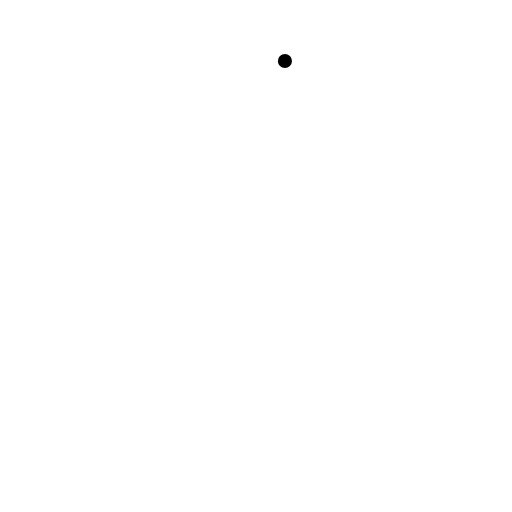
t = 0.00 s
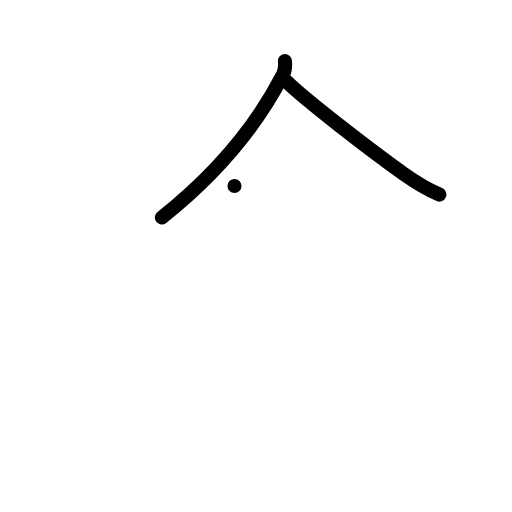
t = 2.00 s
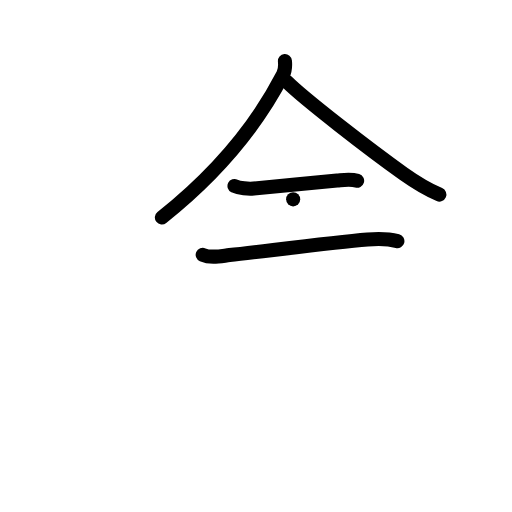
t = 4.00 s
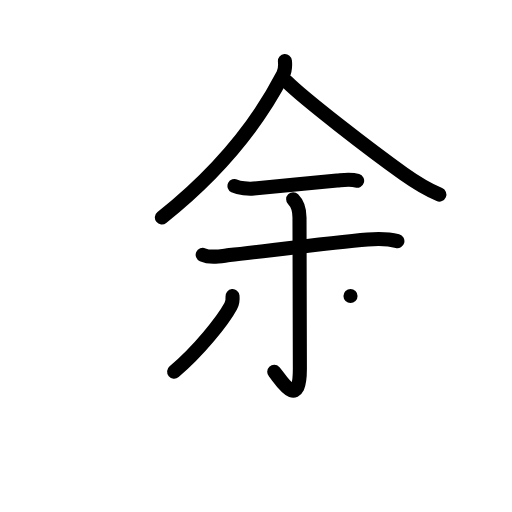
t = 6.00 s
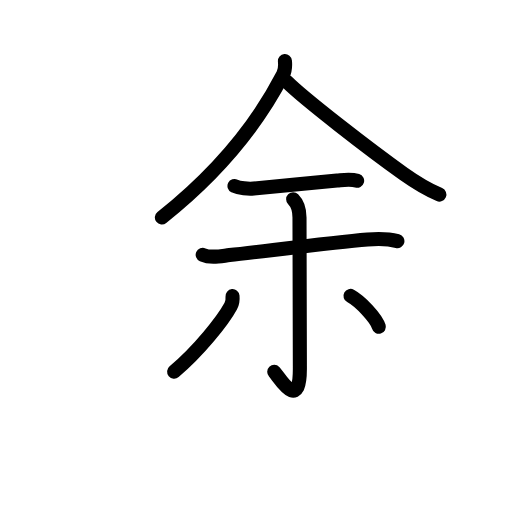
t = 6.50 s
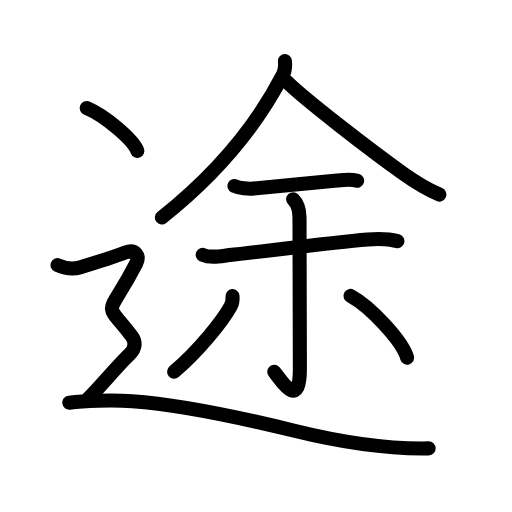
t = 10.00 s

The animated SVG that drew these frames (rendered in a browser with its animation timeline set to each time). Animation: 35 SMIL elements (animate=35); one cycle of 10.00 s.

<?xml version="1.0" encoding="UTF-8"?>
<!--
AniKanjiVG is licensed by CC-BY-SA Paul C. Sommerhoff (https://bitbucket.org/sommerhoff/anikanjivg).
AniKanjiVG uses KanjiVG which is licensed by CC-BY-SA Ulrich Apel (http://kanjivg.tagaini.net).
See also http://creativecommons.org/licenses/by-sa/3.0/
-->
<svg xmlns:kvg='http://kanjivg.tagaini.net' xmlns='http://www.w3.org/2000/svg' width='109' height='109' viewBox='0 0 109 109' style='fill:none;stroke:#000000;stroke-width:3;stroke-linecap:round;stroke-linejoin:round;' id="kvg:kanji_09014"><g id="kvg:09014" kvg:element="途"><g id="kvg:09014-g1" kvg:element="余" kvg:phon="余"><g id="kvg:09014-g2" kvg:element="人" kvg:position="top"><path id="kvg:09014-s1" kvg:type="㇒" d="M60.66,13c0.07,0.78,0.13,1.86-0.4,2.88c-3.88,7.5-11.26,18.87-25.8,30.42"><animate attributeName="d" begin="0.0s" dur="0.5s" from="M60.66,13C60.66,13,60.66,13,60.66,13" to="M60.66,13c0.07,0.78,0.13,1.86-0.4,2.88" />
<animate attributeName="d" begin="0.5s" dur="0.5s" from="M60.66,13c0.07,0.78,0.13,1.86-0.4,2.88c0,0,0,0,0,0,0" to="M60.66,13c0.07,0.78,0.13,1.86-0.4,2.88c-3.88,7.5-11.26,18.87-25.8,30.42" />
</path>
<path id="kvg:09014-s2" kvg:type="㇏" d="M61.02,17.36c3.67,3.66,17.71,14.53,24.96,19.68c1.89,1.34,4.27,2.97,7.56,4.38"><animate attributeName="d" begin="1.0s" dur="0.5s" from="M61.02,17.36C61.02,17.36,61.02,17.36,61.02,17.36" to="M61.02,17.36c3.67,3.66,17.71,14.53,24.96,19.68" />
<animate attributeName="d" begin="1.5s" dur="0.5s" from="M61.02,17.36c3.67,3.66,17.71,14.53,24.96,19.68c0,0,0,0,0,0,0" to="M61.02,17.36c3.67,3.66,17.71,14.53,24.96,19.68c1.89,1.34,4.27,2.97,7.56,4.38" />
<animate attributeName="d" begin="0s" dur="1.0s" from="M-100,-100" to="M-100,-100" />
</path>
</g>
<g id="kvg:09014-g3" kvg:position="bottom"><path id="kvg:09014-s3" kvg:type="㇐" d="M49.92,39.59c1,0.5,3,0.67,4.08,0.56c4.78-0.46,12.98-1.27,17.77-1.71c1.44-0.13,2.86-0.38,4.26,0.05"><animate attributeName="d" begin="2.0s" dur="0.3333333333333333s" from="M49.92,39.59C49.92,39.59,49.92,39.59,49.92,39.59" to="M49.92,39.59c1,0.5,3,0.67,4.08,0.56" />
<animate attributeName="d" begin="2.3333333333333335s" dur="0.3333333333333333s" from="M49.92,39.59c1,0.5,3,0.67,4.08,0.56c0,0,0,0,0,0,0" to="M49.92,39.59c1,0.5,3,0.67,4.08,0.56c4.78-0.46,12.98-1.27,17.77-1.71" />
<animate attributeName="d" begin="2.6666666666666665s" dur="0.3333333333333333s" from="M49.92,39.59c1,0.5,3,0.67,4.08,0.56c4.78-0.46,12.98-1.27,17.77-1.71c0,0,0,0,0,0,0" to="M49.92,39.59c1,0.5,3,0.67,4.08,0.56c4.78-0.46,12.98-1.27,17.77-1.71c1.44-0.13,2.86-0.38,4.26,0.05" />
<animate attributeName="d" begin="0s" dur="2.0s" from="M-100,-100" to="M-100,-100" />
</path>
<path id="kvg:09014-s4" kvg:type="㇐" d="M43.15,54.25c1.74,0.77,3.91,0.26,5.71,0.06c7.9-0.88,21.61-2.67,29.39-3.32c2.03-0.17,4.38-0.18,6.35,0.34"><animate attributeName="d" begin="3.0s" dur="0.3333333333333333s" from="M43.15,54.25C43.15,54.25,43.15,54.25,43.15,54.25" to="M43.15,54.25c1.74,0.77,3.91,0.26,5.71,0.06" />
<animate attributeName="d" begin="3.3333333333333335s" dur="0.3333333333333333s" from="M43.15,54.25c1.74,0.77,3.91,0.26,5.71,0.06c0,0,0,0,0,0,0" to="M43.15,54.25c1.74,0.77,3.91,0.26,5.71,0.06c7.9-0.88,21.61-2.67,29.39-3.32" />
<animate attributeName="d" begin="3.6666666666666665s" dur="0.3333333333333333s" from="M43.15,54.25c1.74,0.77,3.91,0.26,5.71,0.06c7.9-0.88,21.61-2.67,29.39-3.32c0,0,0,0,0,0,0" to="M43.15,54.25c1.74,0.77,3.91,0.26,5.71,0.06c7.9-0.88,21.61-2.67,29.39-3.32c2.03-0.17,4.38-0.18,6.35,0.34" />
<animate attributeName="d" begin="0s" dur="3.0s" from="M-100,-100" to="M-100,-100" />
</path>
<g id="kvg:09014-g4" kvg:element="小"><path id="kvg:09014-s5" kvg:type="㇚" d="M62.41,42.44c0.95,0.95,1.35,2.31,1.35,3.88c0,16.54,0.08,28.06,0.08,32.21c0,9.43-4.45,1.68-5.46,0.63"><animate attributeName="d" begin="4.0s" dur="0.3333333333333333s" from="M62.41,42.44C62.41,42.44,62.41,42.44,62.41,42.44" to="M62.41,42.44c0.95,0.95,1.35,2.31,1.35,3.88" />
<animate attributeName="d" begin="4.333333333333333s" dur="0.3333333333333333s" from="M62.41,42.44c0.95,0.95,1.35,2.31,1.35,3.88c0,0,0,0,0,0,0" to="M62.41,42.44c0.95,0.95,1.35,2.31,1.35,3.88c0,16.54,0.08,28.06,0.08,32.21" />
<animate attributeName="d" begin="4.666666666666667s" dur="0.3333333333333333s" from="M62.41,42.44c0.95,0.95,1.35,2.31,1.35,3.88c0,16.54,0.08,28.06,0.08,32.21c0,0,0,0,0,0,0" to="M62.41,42.44c0.95,0.95,1.35,2.31,1.35,3.88c0,16.54,0.08,28.06,0.08,32.21c0,9.43-4.45,1.68-5.46,0.63" />
<animate attributeName="d" begin="0s" dur="4.0s" from="M-100,-100" to="M-100,-100" />
</path>
<path id="kvg:09014-s6" kvg:type="㇒" d="M49.5,63.04c0.08,0.83,0.02,1.41-0.38,2.15c-1.68,3.1-6.9,9.62-12.05,13.93"><animate attributeName="d" begin="5.0s" dur="0.5s" from="M49.5,63.04C49.5,63.04,49.5,63.04,49.5,63.04" to="M49.5,63.04c0.08,0.83,0.02,1.41-0.38,2.15" />
<animate attributeName="d" begin="5.5s" dur="0.5s" from="M49.5,63.04c0.08,0.83,0.02,1.41-0.38,2.15c0,0,0,0,0,0,0" to="M49.5,63.04c0.08,0.83,0.02,1.41-0.38,2.15c-1.68,3.1-6.9,9.62-12.05,13.93" />
<animate attributeName="d" begin="0s" dur="5.0s" from="M-100,-100" to="M-100,-100" />
</path>
<path id="kvg:09014-s7" kvg:type="㇔" d="M74.62,63c4.26,2.32,11,9.54,12.06,13.14"><animate attributeName="d" begin="6.0s" dur="1.0s" from="M74.62,63C74.62,63,74.62,63,74.62,63" to="M74.62,63c4.26,2.32,11,9.54,12.06,13.14" />
<animate attributeName="d" begin="0s" dur="6.0s" from="M-100,-100" to="M-100,-100" />
</path>
</g>
</g>
</g>
<g id="kvg:09014-g5" kvg:element="⻌" kvg:original="辶" kvg:position="nyo" kvg:radical="tradit"><path id="kvg:09014-s8" kvg:type="㇔" d="M18.46,23c3.81,1.61,9.84,6.63,10.79,9.13"><animate attributeName="d" begin="7.0s" dur="1.0s" from="M18.46,23C18.46,23,18.46,23,18.46,23" to="M18.46,23c3.81,1.61,9.84,6.63,10.79,9.13" />
<animate attributeName="d" begin="0s" dur="7.0s" from="M-100,-100" to="M-100,-100" />
</path>
<path id="kvg:09014-s9" kvg:type="㇋" d="M12.25,56.45c2.12,0.92,3.8,0.76,4.72,0.48c2.28-0.68,8.32-2.64,9.7-3.18c2.2-0.87,3.1,0.79,2.34,2.28c-6.26,12.23-7.14,7.48-0.99,15.49c0.94,1.23,0.87,2.69-0.46,3.93c-2.2,2.05-5.82,6.43-8.89,9.55"><animate attributeName="d" begin="8.0s" dur="0.16666666666666666s" from="M12.25,56.45C12.25,56.45,12.25,56.45,12.25,56.45" to="M12.25,56.45c2.12,0.92,3.8,0.76,4.72,0.48" />
<animate attributeName="d" begin="8.166666666666666s" dur="0.16666666666666666s" from="M12.25,56.45c2.12,0.92,3.8,0.76,4.72,0.48c0,0,0,0,0,0,0" to="M12.25,56.45c2.12,0.92,3.8,0.76,4.72,0.48c2.28-0.68,8.32-2.64,9.7-3.18" />
<animate attributeName="d" begin="8.333333333333334s" dur="0.16666666666666666s" from="M12.25,56.45c2.12,0.92,3.8,0.76,4.72,0.48c2.28-0.68,8.32-2.64,9.7-3.18c0,0,0,0,0,0,0" to="M12.25,56.45c2.12,0.92,3.8,0.76,4.72,0.48c2.28-0.68,8.32-2.64,9.7-3.18c2.2-0.87,3.1,0.79,2.34,2.28" />
<animate attributeName="d" begin="8.5s" dur="0.16666666666666666s" from="M12.25,56.45c2.12,0.92,3.8,0.76,4.72,0.48c2.28-0.68,8.32-2.64,9.7-3.18c2.2-0.87,3.1,0.79,2.34,2.28c0,0,0,0,0,0,0" to="M12.25,56.45c2.12,0.92,3.8,0.76,4.72,0.48c2.28-0.68,8.32-2.64,9.7-3.18c2.2-0.87,3.1,0.79,2.34,2.28c-6.26,12.23-7.14,7.48-0.99,15.49" />
<animate attributeName="d" begin="8.666666666666666s" dur="0.16666666666666666s" from="M12.25,56.45c2.12,0.92,3.8,0.76,4.72,0.48c2.28-0.68,8.32-2.64,9.7-3.18c2.2-0.87,3.1,0.79,2.34,2.28c-6.26,12.23-7.14,7.48-0.99,15.49c0,0,0,0,0,0,0" to="M12.25,56.45c2.12,0.92,3.8,0.76,4.72,0.48c2.28-0.68,8.32-2.64,9.7-3.18c2.2-0.87,3.1,0.79,2.34,2.28c-6.26,12.23-7.14,7.48-0.99,15.49c0.94,1.23,0.87,2.69-0.46,3.93" />
<animate attributeName="d" begin="8.833333333333334s" dur="0.16666666666666666s" from="M12.25,56.45c2.12,0.92,3.8,0.76,4.72,0.48c2.28-0.68,8.32-2.64,9.7-3.18c2.2-0.87,3.1,0.79,2.34,2.28c-6.26,12.23-7.14,7.48-0.99,15.49c0.94,1.23,0.87,2.69-0.46,3.93c0,0,0,0,0,0,0" to="M12.25,56.45c2.12,0.92,3.8,0.76,4.72,0.48c2.28-0.68,8.32-2.64,9.7-3.18c2.2-0.87,3.1,0.79,2.34,2.28c-6.26,12.23-7.14,7.48-0.99,15.49c0.94,1.23,0.87,2.69-0.46,3.93c-2.2,2.05-5.82,6.43-8.89,9.55" />
<animate attributeName="d" begin="0s" dur="8.0s" from="M-100,-100" to="M-100,-100" />
</path>
<path id="kvg:09014-s10" kvg:type="㇏a" d="M14.75,85.72c2.98-0.37,8.89-0.63,13.41-0.31c10.09,0.72,20.96,2.97,34.28,6.24c11.85,2.92,20.31,3.97,28.81,3.81"><animate attributeName="d" begin="9.0s" dur="0.3333333333333333s" from="M14.75,85.72C14.75,85.72,14.75,85.72,14.75,85.72" to="M14.75,85.72c2.98-0.37,8.89-0.63,13.41-0.31" />
<animate attributeName="d" begin="9.333333333333334s" dur="0.3333333333333333s" from="M14.75,85.72c2.98-0.37,8.89-0.63,13.41-0.31c0,0,0,0,0,0,0" to="M14.75,85.72c2.98-0.37,8.89-0.63,13.41-0.31c10.09,0.72,20.96,2.97,34.28,6.24" />
<animate attributeName="d" begin="9.666666666666666s" dur="0.3333333333333333s" from="M14.75,85.72c2.98-0.37,8.89-0.63,13.41-0.31c10.09,0.72,20.96,2.97,34.28,6.24c0,0,0,0,0,0,0" to="M14.75,85.72c2.98-0.37,8.89-0.63,13.41-0.31c10.09,0.72,20.96,2.97,34.28,6.24c11.85,2.92,20.31,3.97,28.81,3.81" />
<animate attributeName="d" begin="0s" dur="9.0s" from="M-100,-100" to="M-100,-100" />
</path>
</g>
</g>
</svg>
